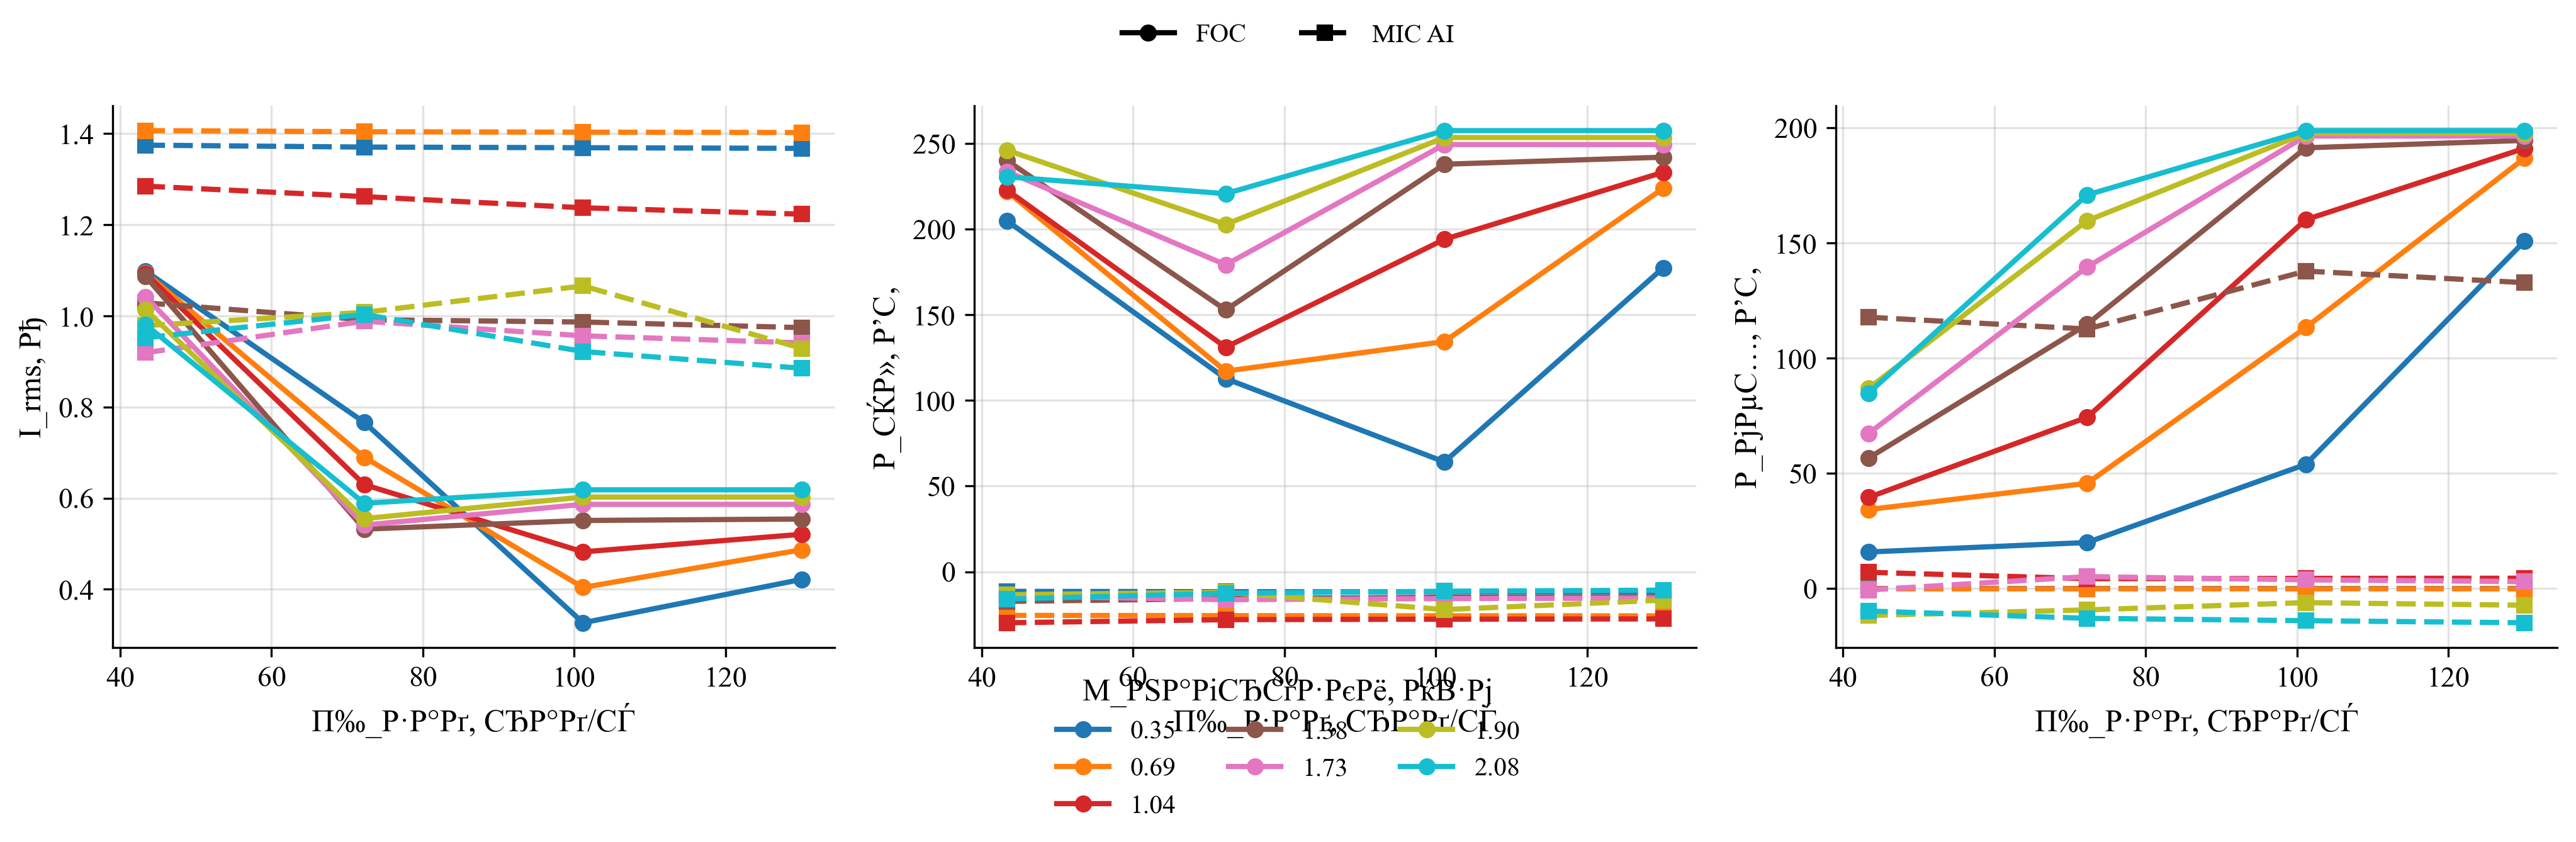

The file beside this chart, header and first rows:
policy, load_torque, omega_ref, speed_err_abs, speed_err_rel, valid_speed, omega_ss, n2_rpm, i_rms, v_rms_phase, vll_rms, p_el, p_el_pos, p_el_motor_pos, p_mech, p_shaft, p2_kw, m2, eta, eta_raw, eta_pct, cos_phi, cos_phi_method, cos_phi_warning
FOC, 0.346, 43.35, 3.933, 0.09073, 0, 39.42, 376.4, 1.098, 131.2, 226.6, 204.8, 207.8, 195, 15.76, 13.64, 0.01364, 0.346, 0.06659, 0.06659, 6.659, 0.4409, phase, phase_line_disagreement
MIC_AI, 0.346, 43.35, 43.53, 1.004, 0, -0.1777, 1.697, 1.375, 12.9, 21, -11.44, 0.0, 0.0, -0.08467, 0.0, 0.0, 0.0, 0.0, 0.0, 0.0, 0.0, phase, both_phase_and_line_out_of_range
FOC, 0.346, 72.26, 1.357, 0.01877, 1, 70.9, 677, 0.7662, 154.9, 267.5, 112.7, 141, 135.3, 19.88, 24.53, 0.02453, 0.346, 0.2176, 0.2176, 21.76, 0.295, phase, phase_line_disagreement
MIC_AI, 0.346, 72.26, 72.43, 1.002, 0, -0.1777, 1.697, 1.37, 12.9, 20.99, -11.64, 0.0, 0.0, -0.08463, 0.0, 0.0, 0.0, 0.0, 0.0, 0.0, 0.0, phase, both_phase_and_line_out_of_range
FOC, 0.346, 101.2, 0.2771, 0.00274, 1, 100.9, 963.4, 0.3264, 174.9, 302.5, 64.13, 64.13, 61.63, 53.82, 34.9, 0.0349, 0.346, 0.5443, 0.5443, 54.43, 0.3598, phase, phase_line_disagreement
MIC_AI, 0.346, 101.2, 101.3, 1.002, 0, -0.1778, 1.697, 1.369, 12.9, 20.99, -11.71, 0.0, 0.0, -0.08461, 0.0, 0.0, 0.0, 0.0, 0.0, 0.0, 0.0, phase, both_phase_and_line_out_of_range
FOC, 0.346, 130.1, 12.49, 0.09605, 0, 117.6, 1123, 0.4215, 185.9, 320.7, 177.4, 177.4, 173.9, 150.8, 40.68, 0.04068, 0.346, 0.2294, 0.2294, 22.94, 0.74, phase, 
MIC_AI, 0.346, 130.1, 130.2, 1.001, 0, -0.1778, 1.698, 1.368, 12.9, 20.99, -11.77, 0.0, 0.0, -0.08458, 0.0, 0.0, 0.0, 0.0, 0.0, 0.0, 0.0, phase, both_phase_and_line_out_of_range
FOC, 0.692, 43.35, 3.456, 0.07971, 0, 39.9, 381, 1.094, 133.8, 231.3, 222, 224.2, 211.1, 34.2, 27.61, 0.02761, 0.692, 0.1244, 0.1244, 12.44, 0.473, phase, phase_line_disagreement
MIC_AI, 0.692, 43.35, 43.82, 1.011, 0, -0.4654, 4.444, 1.407, 13.66, 22.57, -25.45, 0.0, 0.0, -0.2082, 0.0, 0.0, 0.0, 0.0, 0.0, 0.0, 0.0, phase, both_phase_and_line_out_of_range
FOC, 0.692, 72.26, 0.9073, 0.01256, 1, 71.35, 681.3, 0.6895, 158.8, 274.2, 117.1, 134.2, 129.3, 45.59, 49.37, 0.04937, 0.692, 0.4217, 0.4217, 42.17, 0.3369, phase, phase_line_disagreement
MIC_AI, 0.692, 72.26, 72.72, 1.006, 0, -0.4659, 4.449, 1.404, 13.67, 22.58, -25.63, 0.0, 0.0, -0.2055, 0.0, 0.0, 0.0, 0.0, 0.0, 0.0, 0.0, phase, both_phase_and_line_out_of_range
FOC, 0.692, 101.2, 2.916, 0.02883, 1, 98.24, 938.2, 0.4039, 176.7, 305.3, 134.4, 134.4, 131.2, 113.3, 67.98, 0.06798, 0.692, 0.506, 0.506, 50.6, 0.6128, phase, phase_line_disagreement
MIC_AI, 0.692, 101.2, 101.6, 1.005, 0, -0.4661, 4.451, 1.403, 13.67, 22.58, -25.7, 0.0, 0.0, -0.2043, 0.0, 0.0, 0.0, 0.0, 0.0, 0.0, 0.0, phase, both_phase_and_line_out_of_range
FOC, 0.692, 130.1, 24.43, 0.1878, 0, 105.6, 1009, 0.4867, 181, 312.3, 223.7, 223.7, 219.7, 186.8, 73.1, 0.0731, 0.692, 0.3267, 0.3267, 32.67, 0.8313, phase, 
MIC_AI, 0.692, 130.1, 130.5, 1.004, 0, -0.4662, 4.452, 1.402, 13.67, 22.58, -25.74, 0.0, 0.0, -0.2038, 0.0, 0.0, 0.0, 0.0, 0.0, 0.0, 0.0, phase, both_phase_and_line_out_of_range
FOC, 1.038, 43.35, 3.84, 0.08857, 0, 39.51, 377.3, 1.093, 138.1, 238.6, 222.8, 223.6, 210.1, 39.45, 41.01, 0.04101, 1.038, 0.1841, 0.1841, 18.41, 0.4609, phase, phase_line_disagreement
MIC_AI, 1.038, 43.35, 45.76, 1.056, 0, -2.408, 22.99, 1.285, 14.75, 24.19, -29.77, 0.0, 0.0, 6.947, 0.0, 0.0, 0.0, 0.0, 0.0, 0.0, 0.0, phase, both_phase_and_line_out_of_range
FOC, 1.038, 72.26, 0.6186, 0.008561, 1, 71.64, 684.1, 0.6296, 161.4, 278.8, 131, 139.8, 135.1, 74.25, 74.36, 0.07436, 1.038, 0.5675, 0.5675, 56.75, 0.4117, phase, phase_line_disagreement
MIC_AI, 1.038, 72.26, 74.4, 1.03, 0, -2.139, 20.42, 1.262, 14.85, 24.44, -27.96, 0.0, 0.0, 4.167, 0.0, 0.0, 0.0, 0.0, 0.0, 0.0, 0.0, phase, both_phase_and_line_out_of_range
FOC, 1.038, 101.2, 8.595, 0.08496, 0, 92.56, 883.9, 0.4821, 174.9, 301.9, 194, 194, 190.2, 160.1, 96.08, 0.09608, 1.038, 0.4952, 0.4952, 49.52, 0.7517, phase, 
MIC_AI, 1.038, 101.2, 103.4, 1.022, 0, -2.211, 21.11, 1.237, 14.83, 24.41, -27.69, 0.0, 0.0, 4.297, 0.0, 0.0, 0.0, 0.0, 0.0, 0.0, 0.0, phase, both_phase_and_line_out_of_range
FOC, 1.038, 130.1, 35.67, 0.2743, 0, 94.39, 901.4, 0.5206, 175.8, 303.2, 233.2, 233.2, 228.8, 191.1, 97.97, 0.09797, 1.038, 0.4202, 0.4202, 42.02, 0.8334, phase, 
MIC_AI, 1.038, 130.1, 132.3, 1.017, 0, -2.25, 21.48, 1.223, 14.82, 24.39, -27.51, 0.0, 0.0, 4.364, 0.0, 0.0, 0.0, 0.0, 0.0, 0.0, 0.0, phase, both_phase_and_line_out_of_range
FOC, 1.384, 43.35, 2.882, 0.06647, 0, 40.47, 386.5, 1.087, 138.7, 239.8, 240, 240.3, 226.9, 56.52, 56.01, 0.05601, 1.384, 0.2334, 0.2334, 23.34, 0.4997, phase, phase_line_disagreement
MIC_AI, 1.384, 43.35, 45.58, 1.051, 0, -2.223, 21.23, 1.028, 13.09, 21.19, -17.31, 0.2551, 0.0, 117.7, 1.097, 0.001097, 0.4935, 0.0, 0.0, 0.0, 0.0, phase, both_phase_and_line_out_of_range
FOC, 1.384, 72.26, 0.8092, 0.0112, 1, 71.45, 682.3, 0.5319, 162.4, 280.7, 152.8, 153.5, 149.4, 114.6, 98.88, 0.09888, 1.384, 0.6471, 0.6471, 64.71, 0.5731, phase, phase_line_disagreement
MIC_AI, 1.384, 72.26, 74.36, 1.029, 0, -2.101, 20.06, 0.9915, 13.46, 21.81, -15.66, 0.4938, 0.0, 112.6, 1.085, 0.001085, 0.5162, 0.0, 0.0, 0.0, 0.0, phase, both_phase_and_line_out_of_range
FOC, 1.384, 101.2, 16.3, 0.1612, 0, 84.86, 810.3, 0.5509, 171, 295, 237.8, 237.8, 233.2, 191.3, 117.4, 0.1174, 1.384, 0.4938, 0.4938, 49.38, 0.825, phase, 
MIC_AI, 1.384, 101.2, 103, 1.018, 0, -1.85, 17.67, 0.9865, 13.65, 22.25, -14.9, 0.6162, 0.0, 137.8, 1.236, 0.001236, 0.6677, 0.0, 0.0, 0.0, 0.0, phase, both_phase_and_line_out_of_range
FOC, 1.384, 130.1, 45.17, 0.3473, 0, 84.89, 810.7, 0.5541, 171, 295, 241.9, 241.9, 237.3, 194.5, 117.5, 0.1175, 1.384, 0.4856, 0.4856, 48.56, 0.8347, phase, 
MIC_AI, 1.384, 130.1, 131.9, 1.014, 0, -1.879, 17.94, 0.9742, 13.4, 21.84, -14.77, 0.7743, 0.0, 132.7, 1.204, 0.001204, 0.6406, 0.0, 0.0, 0.0, 0.0, phase, both_phase_and_line_out_of_range
FOC, 1.73, 43.35, 2.408, 0.05555, 0, 40.95, 391, 1.042, 139.3, 240.8, 233.5, 233.7, 221.1, 67.17, 70.83, 0.07083, 1.73, 0.3033, 0.3033, 30.33, 0.5066, phase, phase_line_disagreement
MIC_AI, 1.73, 43.35, 45.01, 1.038, 0, -1.654, 15.8, 0.9191, 13.32, 21.41, -14.1, 0.0, 0.0, -0.7365, 0.4176, 0.0004176, 0.2524, 0.0, 0.0, 0.0, 0.0, phase, both_phase_and_line_out_of_range
FOC, 1.73, 72.26, 2.425, 0.03356, 1, 69.83, 666.8, 0.5408, 162.3, 280.4, 179.2, 179.2, 174.8, 139.5, 120.8, 0.1208, 1.73, 0.6743, 0.6743, 67.43, 0.6636, phase, phase_line_disagreement
MIC_AI, 1.73, 72.26, 73.69, 1.02, 0, -1.431, 13.67, 0.9884, 13.59, 21.87, -16.31, 0.0, 0.0, 5.072, 0.6774, 0.0006774, 0.4733, 0.0, 0.0, 0.0, 0.0, phase, both_phase_and_line_out_of_range
FOC, 1.73, 101.2, 24.64, 0.2436, 0, 76.52, 730.7, 0.5863, 166.1, 286.5, 249.3, 249.3, 244.3, 196.4, 132.4, 0.1324, 1.73, 0.5309, 0.5309, 53.09, 0.8362, phase, 
MIC_AI, 1.73, 101.2, 102.7, 1.015, 0, -1.558, 14.88, 0.9562, 13.6, 21.88, -15.67, 0.0, 0.0, 3.666, 0.6022, 0.0006022, 0.3865, 0.0, 0.0, 0.0, 0.0, phase, both_phase_and_line_out_of_range
FOC, 1.73, 130.1, 53.54, 0.4117, 0, 76.52, 730.7, 0.5863, 166.1, 286.5, 249.3, 249.3, 244.3, 196.4, 132.4, 0.1324, 1.73, 0.5309, 0.5309, 53.09, 0.8362, phase, 
MIC_AI, 1.73, 130.1, 131.7, 1.012, 0, -1.62, 15.47, 0.9406, 13.6, 21.89, -15.36, 0.0, 0.0, 2.912, 0.5656, 0.0005656, 0.3491, 0.0, 0.0, 0.0, 0.0, phase, both_phase_and_line_out_of_range
FOC, 1.903, 43.35, 2.836, 0.06541, 0, 40.52, 386.9, 1.014, 140.9, 243.5, 246, 246, 233.7, 86.76, 77.1, 0.0771, 1.903, 0.3134, 0.3134, 31.34, 0.5453, phase, phase_line_disagreement
MIC_AI, 1.903, 43.35, 45.48, 1.049, 0, -2.129, 20.33, 0.9786, 13.35, 21.52, -13.39, 0.0, 0.0, -11.81, 0.2786, 0.0002786, 0.1309, 0.0, 0.0, 0.0, 0.0, phase, both_phase_and_line_out_of_range
FOC, 1.903, 72.26, 3.694, 0.05112, 0, 68.56, 654.7, 0.555, 161.5, 278.9, 202.7, 202.7, 198.2, 159.6, 130.5, 0.1305, 1.903, 0.6435, 0.6435, 64.35, 0.7369, phase, 
MIC_AI, 1.903, 72.26, 74.1, 1.025, 0, -1.839, 17.57, 1.008, 13.05, 20.95, -11.98, 0.03842, 0.0, -9.394, 0.698, 0.000698, 0.3794, 0.0, 0.0, 0.0, 0.0, phase, both_phase_and_line_out_of_range
FOC, 1.903, 101.2, 28.19, 0.2787, 0, 72.97, 696.8, 0.6023, 164.1, 283, 253.4, 253.4, 248.2, 197.7, 138.8, 0.1388, 1.903, 0.5479, 0.5479, 54.79, 0.8371, phase, 
MIC_AI, 1.903, 101.2, 103.3, 1.021, 0, -2.151, 20.54, 1.066, 14.24, 22.99, -22.1, 0.0, 0.0, -6.232, 0.2511, 0.0002511, 0.1167, 0.0, 0.0, 0.0, 0.0, phase, both_phase_and_line_out_of_range
FOC, 1.903, 130.1, 57.1, 0.439, 0, 72.97, 696.8, 0.6023, 164.1, 283, 253.4, 253.4, 248.2, 197.7, 138.8, 0.1388, 1.903, 0.5479, 0.5479, 54.79, 0.8371, phase, 
MIC_AI, 1.903, 130.1, 132.6, 1.02, 0, -2.586, 24.69, 0.9287, 13.78, 22.24, -16.57, 0.0, 0.0, -7.364, 0.1368, 0.0001368, 0.05292, 0.0, 0.0, 0.0, 0.0, phase, both_phase_and_line_out_of_range
FOC, 2.076, 43.35, 2.961, 0.0683, 0, 40.39, 385.7, 0.9808, 142.1, 245.5, 230.5, 230.5, 219, 84.73, 83.85, 0.08385, 2.076, 0.3638, 0.3638, 36.38, 0.5237, phase, phase_line_disagreement
MIC_AI, 2.076, 43.35, 45.92, 1.059, 0, -2.563, 24.47, 0.9522, 13.81, 21.94, -15.9, 0.0, 0.0, -9.867, 0.7738, 0.0007738, 0.302, 0.0, 0.0, 0.0, 0.0, phase, both_phase_and_line_out_of_range
FOC, 2.076, 72.26, 5.302, 0.07338, 0, 66.95, 639.4, 0.5886, 160.8, 277.5, 220.7, 220.7, 215.7, 170.8, 139, 0.139, 2.076, 0.6299, 0.6299, 62.99, 0.7597, phase, 
MIC_AI, 2.076, 72.26, 74.61, 1.033, 0, -2.349, 22.43, 1.003, 13.82, 22.16, -12.56, 0.0725, 0.0, -13.05, 0.5978, 0.0005978, 0.2544, 0.0, 0.0, 0.0, 0.0, phase, both_phase_and_line_out_of_range
FOC, 2.076, 101.2, 31.51, 0.3115, 0, 69.65, 665.1, 0.6182, 162.2, 279.7, 257.5, 257.5, 252.1, 198.8, 144.6, 0.1446, 2.076, 0.5616, 0.5616, 56.16, 0.838, phase, 
MIC_AI, 2.076, 101.2, 103.9, 1.027, 0, -2.693, 25.71, 0.9217, 13.6, 21.71, -11.36, 0.03916, 0.0, -14.07, 0.449, 0.000449, 0.1667, 0.0, 0.0, 0.0, 0.0, phase, both_phase_and_line_out_of_range
FOC, 2.076, 130.1, 60.41, 0.4645, 0, 69.65, 665.1, 0.6182, 162.2, 279.7, 257.5, 257.5, 252.1, 198.8, 144.6, 0.1446, 2.076, 0.5616, 0.5616, 56.16, 0.838, phase, 
MIC_AI, 2.076, 130.1, 133, 1.022, 0, -2.892, 27.61, 0.885, 13.48, 21.49, -10.76, 0.02731, 0.0, -14.98, 0.3467, 0.0003467, 0.1199, 0.0, 0.0, 0.0, 0.0, phase, both_phase_and_line_out_of_range
